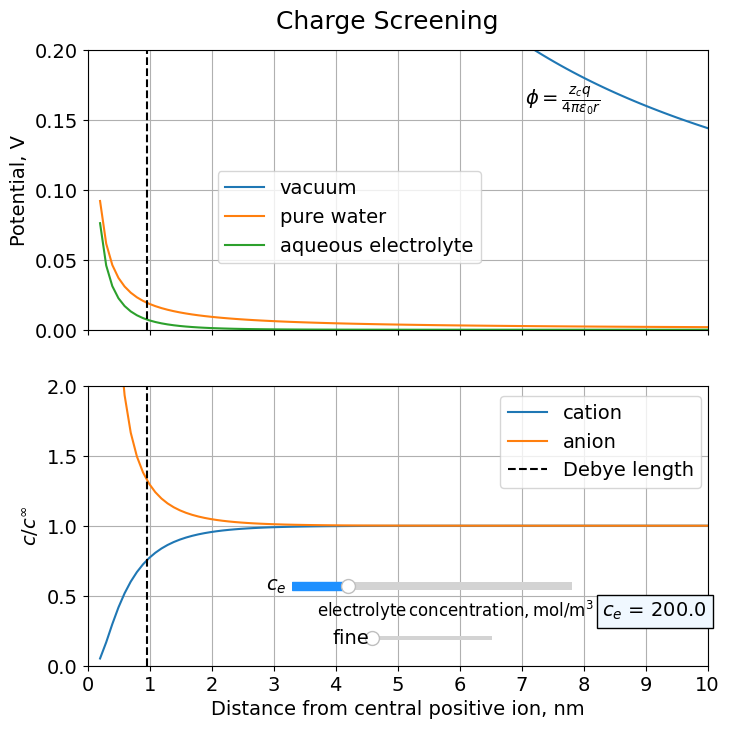

Here is the Python script that generated this plot:
import numpy as np
from scipy.constants import epsilon_0, e, R, N_A
import matplotlib.pyplot as plt
from matplotlib.widgets import Slider
from matplotlib.ticker import (MultipleLocator)

#SET UP PLOT
plt.rc('font', size=14)
plt.rc('font',family='Times New Roman')
plt.rc('font', family='Arial')
fig, (ax1, ax2) = plt.subplots(2, sharex=True, figsize=(8,8))
fig.suptitle('Charge Screening', fontsize=18, y=0.93)
ax1.grid(True)
ax2.grid(True)
ax1.set_ylim( ymin=0, ymax=0.2)
ax2.set_ylim(ymin=0.0, ymax=2.0)
plt.xlim([0,10])
ax1.xaxis.set_major_locator(MultipleLocator(1))
ax2.set_xlabel(r'Distance from central positive ion, nm')
ax1.set_ylabel(r'Potential, V')
ax2.set_ylabel(r'$ c/c^{\infty}$')
ax1.text(7.05, 0.16, r'$\phi = \frac{z_c q}{4\pi\epsilon_0 r}$', fontsize=14)

#ESTABLISH TEMPERATURE AND PARAMETERS
T = 298 #temperature, K
F = e*N_A #Faraday's constant
ce = 200 #default salt concentration. mol/m^3
a = 0.2e-9 #assumed size of charge, nm
rp = 78.3 #relative permittivity of water at 25 C
qT = 1 #charge on ion

#SET UP SLIDER BARS TO ADJUST THE CONCENTRATION OF ELECTROLYTE
#corse control
ax2nu = plt.axes([0.38, 0.20, 0.35, 0.02], facecolor='aliceblue')
ion_strength = Slider(ax2nu, r'$c_e$', 2, 990, valinit=ce, color='dodgerblue')
ion_strength.valtext.set_visible(False)

#fine control
ax2f_c = plt.axes([0.48, 0.14, 0.15, 0.01], facecolor='aliceblue')
fine_control = Slider(ax2f_c, r'fine', 0, 10, valinit=0, color='dodgerblue')
fine_control.valtext.set_visible(False)

ax2.text(3.7, 0.35, r'$\mathrm {electrolyte\/concentration, mol/m^3}$', fontsize=12)

#add text box that shows the electrolyte concentration
electrolyte = ax2.text(8.3, 0.35, '',bbox=dict(facecolor='aliceblue'))
electrolyte.set_text(r'$c_e$ = %.1f'%  ce)


#DEFINE FUNCTION USED
def calc_debye_length(ce):
    lamde = np.sqrt(epsilon_0*rp*R*T/F/F/ce)
    return lamde

def calc_unscreened_potential(r, qT):
    return qT * e / 4 / np.pi / (epsilon_0*rp) / r

def calc_e_potential(r, lam_De, qT):
    return calc_unscreened_potential(r, qT) * np.exp((a-r) / lam_De)/(1+a/lam_De)

def calc_unscreened_vacuum(r, qT):
    return qT * e / 4 / np.pi / epsilon_0 / r

def update(val):
    course_c = ion_strength.val
    cf = fine_control.val
    ce = course_c + cf
    electrolyte.set_text(r'$c_e$ = %.1f'%  ce)
    lam_De = calc_debye_length(ce)
    phi = calc_e_potential(r, lam_De, qT)
    c_an = np.exp(F*phi/R/T)
    c_cat = np.exp(-F*phi/R/T)
    ca.set_ydata(c_an)
    cc.set_ydata(c_cat)
    ps.set_ydata(phi)
    xd = lam_De*1e9
    ld1.set_xdata(xd)
    ld2.set_xdata(xd)
    fig.canvas.draw_idle()
    return



lam_De = calc_debye_length(ce)

# range of distances to plot phi for, in m.
rmin = a
rmax = 1.0e-8
r = np.linspace(rmin, rmax, 100)


phi_unscreened = calc_unscreened_potential(r, qT)
phi = calc_e_potential(r, lam_De, qT)
phi_vac = calc_unscreened_vacuum(r, qT)


c_cat = np.exp(-F*phi/R/T)
c_an = np.exp(F*phi/R/T)

# Plot the figure.
ax1.plot(r*1e9, phi_vac, label=r'vacuum')
ax1.plot(r*1.e9, phi_unscreened, label=r"pure water")
ps, = ax1.plot(r*1.e9, phi, label=r'aqueous electrolyte')

ax1.legend(bbox_to_anchor=(0.65, 0.6))

cc, = ax2.plot(r*1e9, c_cat, label=r'cation')
ca, = ax2.plot(r*1e9, c_an, label=r'anion')
yd = np.linspace(0, 2, num=20)
xd = np.zeros(20)
xd[0:20] = lam_De*1e9
ld1, = ax1.plot(xd, yd, ls='--', c='k')
ld2, = ax2.plot(xd, yd, ls='--', c='k', label=r'Debye length')
ax2.legend(bbox_to_anchor=(0.65, 0.6))

ion_strength.on_changed(update)
fine_control.on_changed(update)
plt.show()